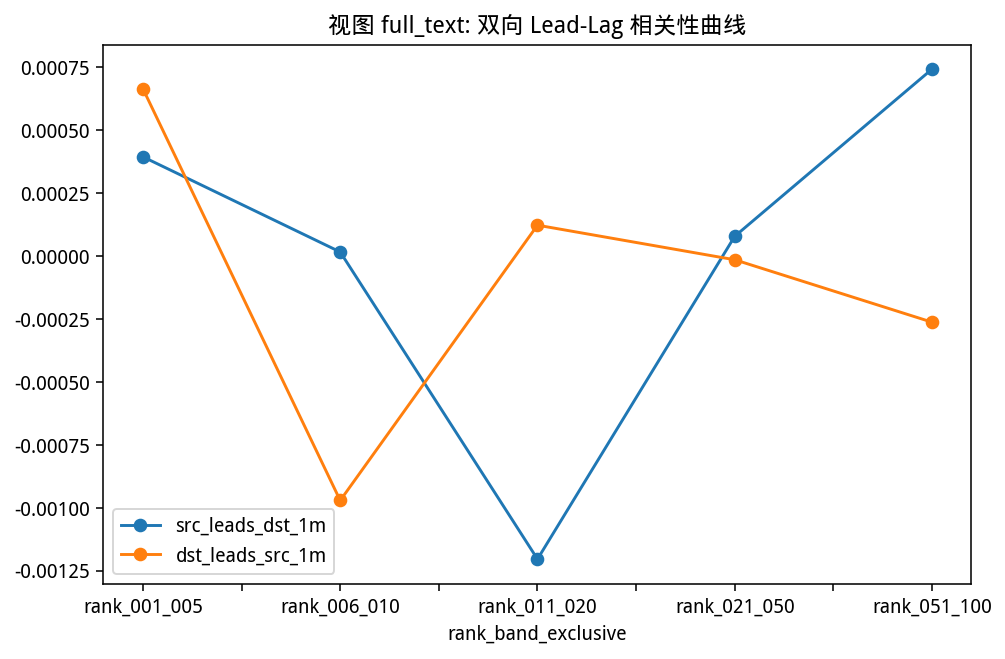

The data file committed next to this chart (first rows):
rank_band_exclusive, corr_raw_return, corr_resid_market, corr_resid_l1, corr_resid_l3, corr_resid_full_neutral, corr_volatility, corr_amount_z, corr_turnover_z, cooccur_extreme_up, cooccur_extreme_down, src_leads_dst_1m, dst_leads_src_1m, lead_lag_asymmetry_1m, common_months
rank_001_005, 0.2177, 0.002155, 0.00121, 8.163077e-05, 0.001873, 0.1816, 0.01579, 0.03782, 0.002674, 0.00273, 0.0003949, 0.0006654, -0.0002642, 68.16
rank_006_010, 0.219, 0.0046, 0.003457, 0.002431, 0.002389, 0.183, 0.01721, 0.03765, 0.002715, 0.002878, 1.684301e-05, -0.0009705, 0.000904, 67.93
rank_011_020, 0.2171, 0.001934, 0.001145, -0.0005182, 0.001104, 0.1802, 0.01553, 0.03528, 0.002657, 0.002712, -0.001203, 0.0001233, -0.001278, 67.78
rank_021_050, 0.2173, 0.00163, 0.001031, -2.8058974e-05, 0.001001, 0.1794, 0.01404, 0.03549, 0.002726, 0.002778, 7.922658e-05, -1.4083023e-05, 0.0001051, 67.5
rank_051_100, 0.2171, 0.001216, 0.001027, 0.0002961, 0.001571, 0.1791, 0.01294, 0.03525, 0.002732, 0.002778, 0.0007434, -0.0002621, 0.0009937, 67.24
